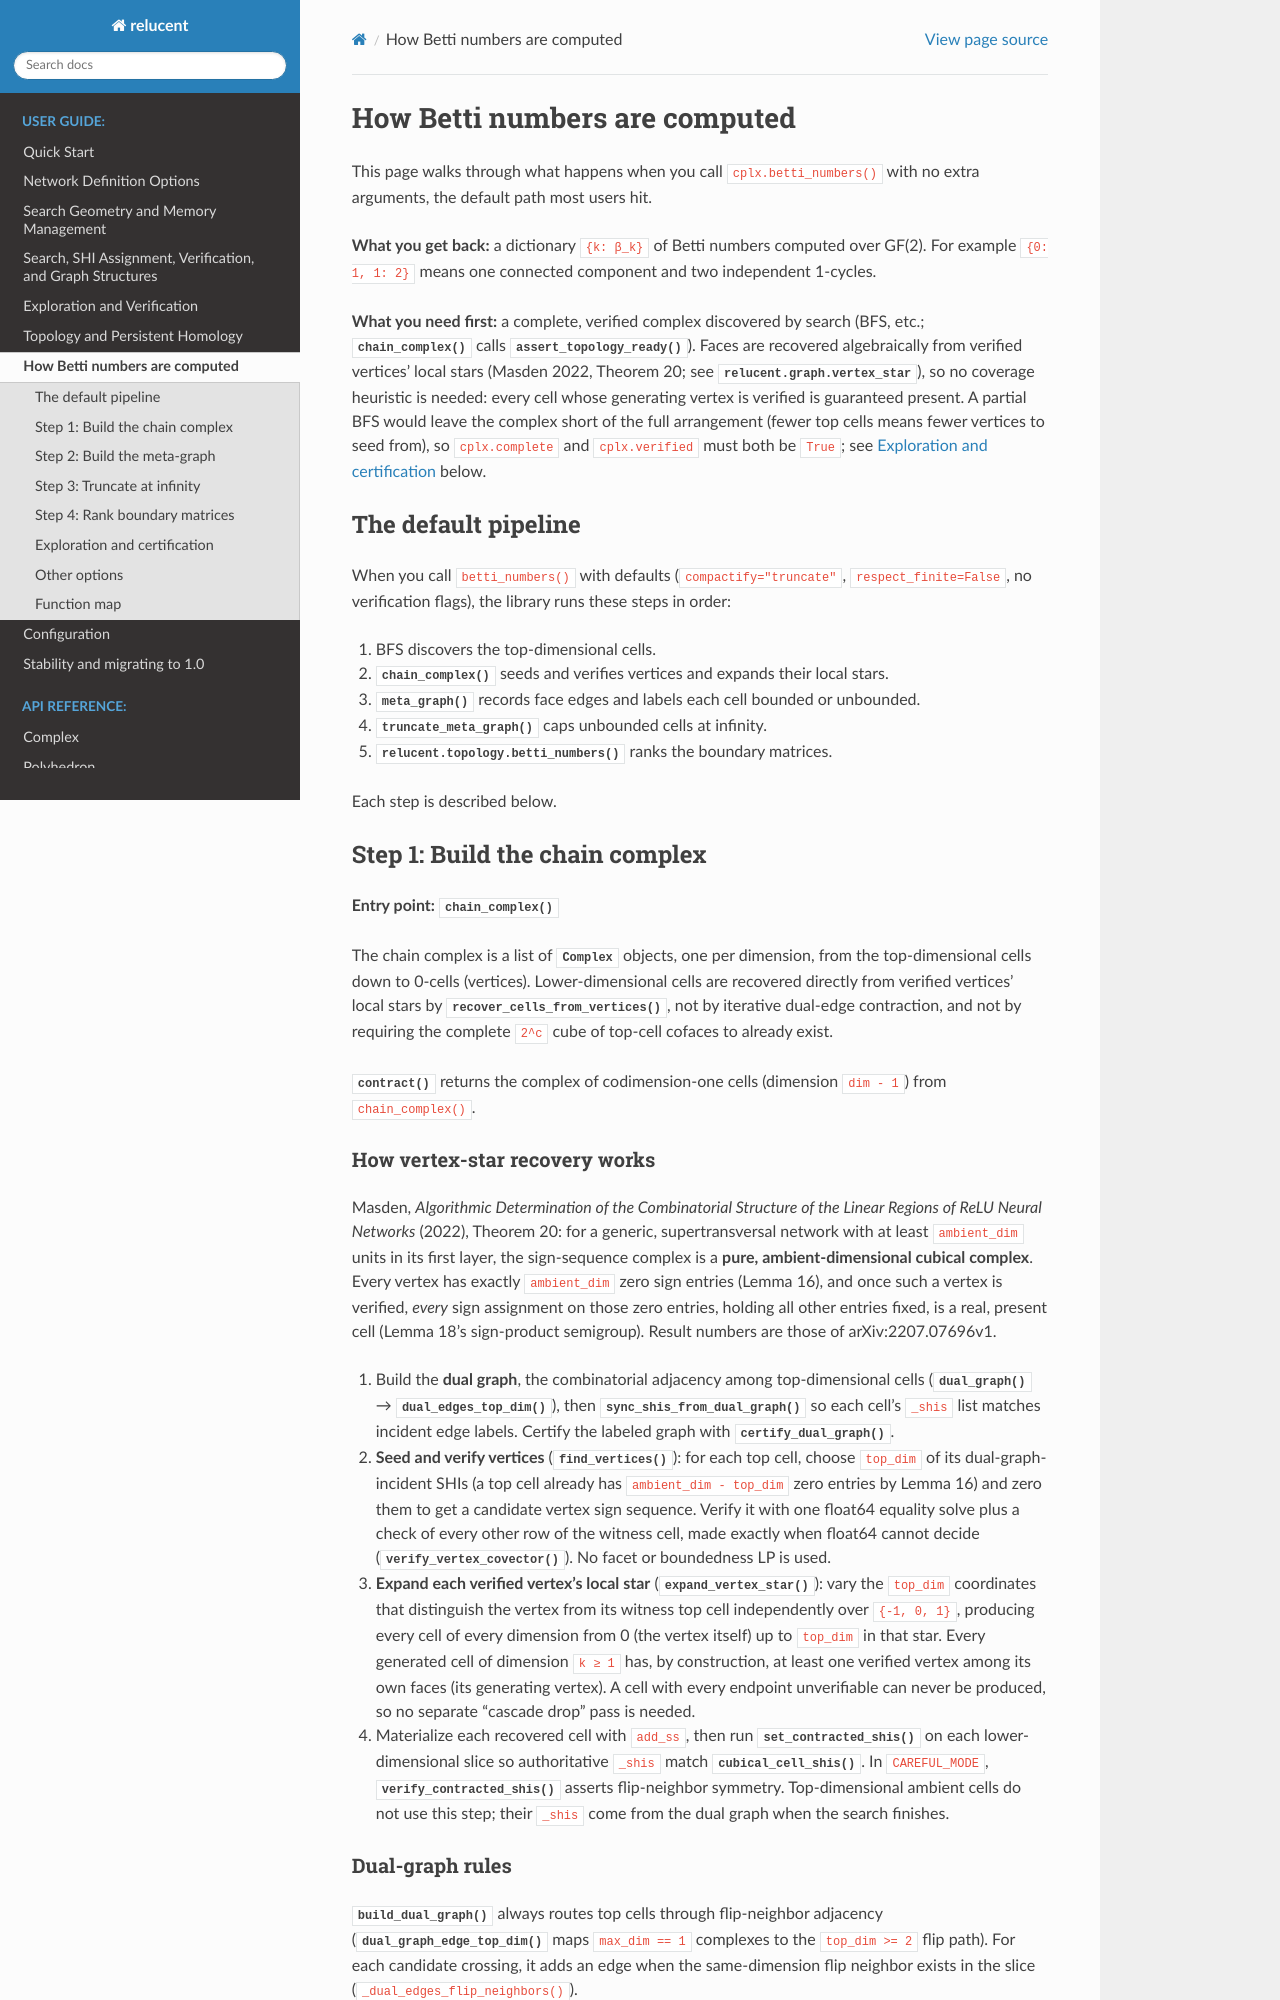

repository: bl-ake/relucent · page: betti_computation.html · generator: sphinx

How Betti numbers are computed
==============================

This page walks through what happens when you call ``cplx.betti_numbers()`` with no extra
arguments, the default path most users hit.

**What you get back:** a dictionary ``{k: β_k}`` of Betti numbers computed over GF(2). For
example ``{0: 1, 1: 2}`` means one connected component and two independent 1-cycles.

**What you need first:** a complete, verified complex discovered by search (BFS, etc.;
:meth:`~relucent.core.complex.Complex.chain_complex` calls
:meth:`~relucent.core.complex.Complex.assert_topology_ready`). Faces are recovered
algebraically from verified vertices' local stars (Masden 2022, Theorem 20; see
:mod:`relucent.graph.vertex_star`), so no coverage heuristic is needed: every cell whose
generating vertex is verified is guaranteed present. A partial BFS would leave the complex
short of the full arrangement (fewer top cells means fewer vertices to seed from), so
``cplx.complete`` and ``cplx.verified`` must both be ``True``; see
`Exploration and certification`_ below.

The default pipeline
--------------------

When you call ``betti_numbers()`` with defaults (``compactify="truncate"``,
``respect_finite=False``, no verification flags), the library runs these steps in order:

1. BFS discovers the top-dimensional cells.
2. :meth:`~relucent.core.complex.Complex.chain_complex` seeds and verifies vertices and
   expands their local stars.
3. :meth:`~relucent.core.complex.Complex.meta_graph` records face edges and labels each cell
   bounded or unbounded.
4. :func:`~relucent.graph.meta_graph.truncate_meta_graph` caps unbounded cells at infinity.
5. :func:`relucent.topology.betti_numbers` ranks the boundary matrices.

Each step is described below.

Step 1: Build the chain complex
-------------------------------

**Entry point:** :meth:`~relucent.core.complex.Complex.chain_complex`

The chain complex is a list of :class:`~relucent.core.complex.Complex` objects, one per
dimension, from the top-dimensional cells down to 0-cells (vertices). Lower-dimensional
cells are recovered directly from verified vertices' local stars by
:func:`~relucent.graph.vertex_star.recover_cells_from_vertices`, not by iterative dual-edge
contraction, and not by requiring the complete ``2^c`` cube of top-cell cofaces to already
exist.

:meth:`~relucent.core.complex.Complex.contract` returns the complex of codimension-one cells
(dimension ``dim - 1``) from ``chain_complex()``.
